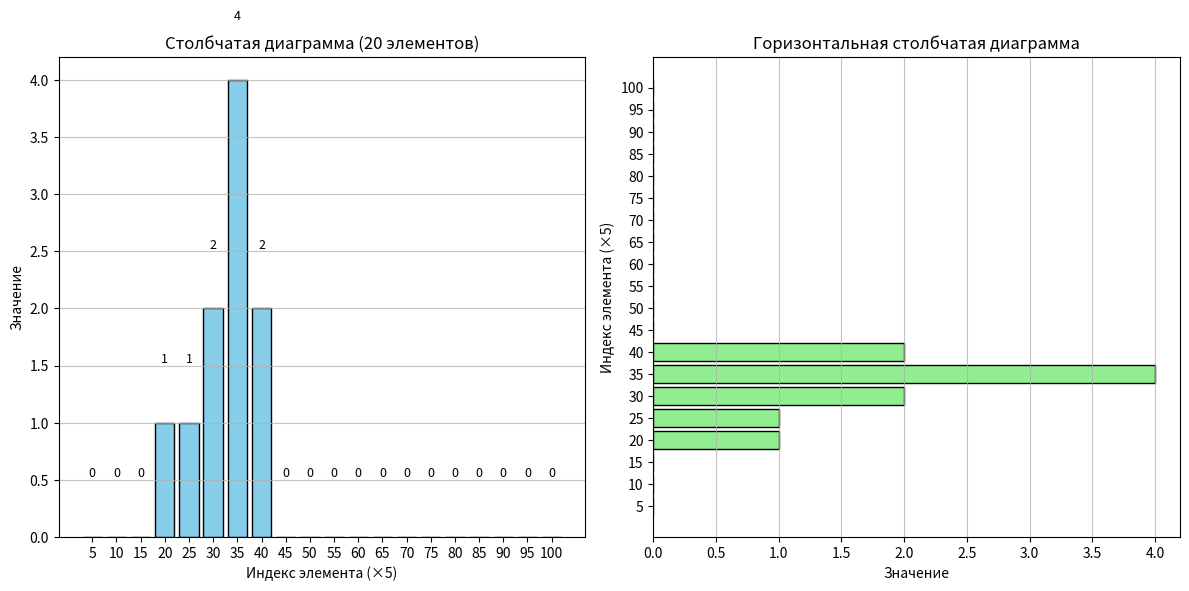

Generate this figure with matplotlib: (Note: this script raises an exception after producing the figure.)
import random
from typing import Optional
import matplotlib.pyplot as plt
import numpy as np



names_male = ['John', 'Jack', 'Steve', 'Donald', 'German', 'Alexander', 'Ivan']
names_female = ['Maria', 'Anna', 'Sara', 'Stefania', 'Lucy']
surnames = ['Stathem', 'Simpson', 'Biden', 'Morrison', 'Li', 'Adisson', 'Modovar', 'Lisevsky', 'Newton', 'Askens', 'Mikkens', 'Aladdin', 'Rocky', 'House', 'Larbotry', 'Brown', 'Akunin', 'Noginsky']
biggest_id = 0

class Person:
    def __init__(self, flag_generate, mother: None, father: None):
        global biggest_id
        biggest_id += 1
        self.id = biggest_id
        self.gender: Optional[str] = None
        self.name: Optional[str] = None
        self.surname:Optional[str] = None
        self.skin_color: Optional[str] = None
        self.hair_color: Optional[str] = None
        self.aggressive_layer: int = 0
        self.intelligence_layer: int = 1
        self.power_layer: int = 1
        self.alcoholism_layer: int = 0
        self.age: int = 18
        self.marriage = 0
        self.partner = ""
        self.died = 0
        if flag_generate == "start":
            self.generate_start_characteristics()
        else:
            self.generate_child(mother, father)

    def generate_start_characteristics(self) -> None:
        self.gender = random.choice(['male', 'female'])
        if self.gender == 'male':
            self.name = random.choice(names_male)
        else:
            self.name = random.choice(names_female)
        self.surname = random.choice(surnames)
        self.skin_color = random.choices(["white", "black", "yellow"], weights=[0.8, 0.1, 0.1])[0]
        if self.skin_color == "white":
            self.hair_color = random.choices(["blond", "black", "brown", "red"], weights=[0.5, 0.2, 0.2, 0.1])[0]
        else:
            self.hair_color = "black"
        self.aggressive_layer = random.choices([0, 1], weights=[0.95, 0.05])[0]
        self.intelligence_layer = random.choices([1, 2, 3, 4, 5], weights=[0.05, 0.1, 0.6, 0.25, 0.1])[0]
        self.power_layer = random.choices([1, 2, 3, 4, 5], weights=[0.1, 0.2, 0.4, 0.2, 0.1])[0]
        self.alcoholism_layer = random.choices([0, 1], weights=[0.9, 0.1])[0]
        self.age = random.randint(18, 40)

    def generate_child(self, mother: 'Person', father: 'Person') -> None:
        self.gender = random.choice(['male', 'female'])
        if self.gender == 'male':
            self.name = random.choice(names_male)
        else:
            self.name = random.choice(names_female)
        self.surname = father.surname

        if mother.skin_color == father.skin_color:
            self.skin_color = mother.skin_color
        elif mother.skin_color == "white" and father.skin_color == "black" or mother.skin_color == "black" and father.skin_color == "white":
            self.skin_color = "mulatto"
        elif mother.skin_color == "black" and father.skin_color == "yellow" or mother.skin_color == "yellow" and father.skin_color == "black":
            self.skin_color = "black"
        elif mother.skin_color == "white" and father.skin_color == "yellow" or mother.skin_color == "yellow" and father.skin_color == "white":
            self.skin_color = "yellow"
        else:
            self.skin_color = random.choice([mother.skin_color, father.skin_color])

        if self.skin_color == "white":
            self.hair_color = random.choice([mother.hair_color, father.hair_color])
        else:
            self.hair_color = "black"
        self.aggressive_layer = random.choice([mother.aggressive_layer, father.aggressive_layer])
        self.intelligence_layer = random.choices([1, 2, 3, 4, 5], weights=[0.05, 0.1, 0.6, 0.25, 0.1])[0]
        self.power_layer = random.choices([1, 2, 3, 4, 5], weights=[0.1, 0.2, 0.4, 0.2, 0.1])[0]
        self.alcoholism_layer = random.choice([mother.alcoholism_layer, father.alcoholism_layer])
        self.age = 0
        self.marriage = 0
        self.partner = ""

    def person_die(self):
        if self.age > 80:
            die = random.choices([0, 1], weights=[0.7, 0.3])[0]
            if die == 1:
                self.died = 1


    def print_person(self):
        print(self.gender, self.name, self.surname,  self.age, self.skin_color, self.hair_color, self.aggressive_layer, self.intelligence_layer, self.power_layer, self.alcoholism_layer)



class Population:
    def __init__(self, count):
        self.people_list = []
        for i in range(count):
            self.people_list.append(Person('start', None, None))

    def print_population(self):
        for pers in self.people_list:
            if pers.died == 0:
                pers.print_person()

def year_step(year, population):
    print(f"Год {year}")
    print('Есть ли в этом году новобрачные? Yes | No')
    answer = input()
    while answer == 'Yes':
        print('Имена, Фамилии, возраст')
        person_1 = input().split()
        person_2 = input().split()
        pers1 = None
        pers2 = None
        for pers in population.people_list:
            if person_1[0] == pers.name and person_1[1] == pers.surname:
                pers1 = pers
                pers.marriage = 1
            if person_2[0] == pers.name and person_2[1] == pers.surname:
                pers2 = pers
                pers.marriage = 1
        pers1.partner = pers2
        pers2.partner = pers1
        print('Ещё есть? Yes | No')
        answer = input()

    marriage_list = []
    for pers in population.people_list:
        if pers.marriage == 1 and pers not in marriage_list:
            marriage_list.append(pers)
            marriage_list.append(pers.partner)
            if pers.gender == 'female':
                if pers.age < 40:
                    child = random.choices([0.8, 0.2], weights=[0, 1])[0]
                    if child == 1:
                        new_person = Person("new_person", pers, pers.partner)
                        population.people_list.append(new_person)
            else:
                if pers.partner.age < 40:
                    child = random.choices([0.8, 0.2], weights=[0, 1])[0]
                    if child == 1:
                        new_person = Person("new_person", pers.partner, pers)
                        population.people_list.append(new_person)
    marriage_list = []
    population.print_population()
    year += 1
    for pers in population.people_list:
        pers.person_die()
        if pers.died == 0:
            pers.age += 1

    year_step(year, population)



def generate_diagram(data):
    plt.figure(figsize=(12, 6))
    plt.subplot(1, 2, 1)
    bars = plt.bar(range(len(data)), data, color='skyblue', edgecolor='black')
    plt.title('Столбчатая диаграмма (20 элементов)')
    plt.xlabel('Индекс элемента (×5)')
    plt.ylabel('Значение')
    plt.grid(axis='y', alpha=0.75)

    # Устанавливаем подписи на оси X в 5 раз больше
    indices = range(len(data))
    plt.xticks(indices, [f'{i * 5 + 5}' for i in indices])

    # Добавляем значения на столбцы
    for bar in bars:
        height = bar.get_height()
        plt.text(bar.get_x() + bar.get_width() / 2., height + 0.5,
                 f'{int(height)}', ha='center', va='bottom', fontsize=9)

    # Горизонтальная диаграмма
    plt.subplot(1, 2, 2)
    plt.barh(range(len(data)), data, color='lightgreen', edgecolor='black')
    plt.title('Горизонтальная столбчатая диаграмма')
    plt.ylabel('Индекс элемента (×5)')
    plt.xlabel('Значение')
    plt.grid(axis='x', alpha=0.75)

    # Устанавливаем подписи на оси Y в 5 раз больше
    plt.yticks(indices, [f'{i * 5 + 5}' for i in indices])

    plt.tight_layout()
    plt.show()

def generate_data(population):
    data = [0] * 20
    for pers in population.people_list:
        if not pers.died:
            data[pers.age // 5] += 1
    generate_diagram(data)


if __name__ == "__main__":
    population = Population(10)
    generate_data(population)
    population.print_population()
    year = 0
    year_step(year, population)
